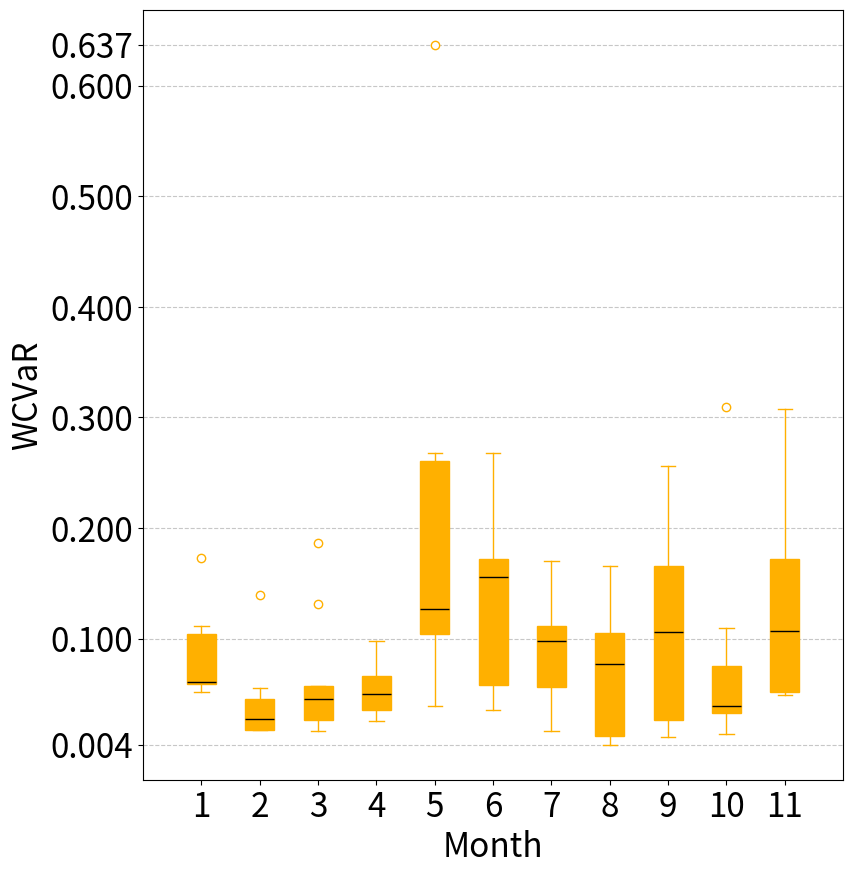

The script that saved this image:
import matplotlib.pyplot as plt
import pandas as pd
import numpy as np
import matplotlib.ticker as mticker
# ax = plt.gca()



# 'Risks over 12-month investments (NSGA-III)'
# 0 return, next 11 coumns is risks, 10 executions
# data = {
#     '1':[0.300 , 0.068 , 0.023 , 0.020 , 0.293 , 0.313 , 0.109 , 0.091 , 0.016 , 0.015 , 0.039 , 0.089 ],
#     '2': [0.300 , 0.059 , 0.017 , 0.016 , 0.035 , 0.106 , 0.109 , 0.016 , 0.166 , 0.166 , 0.039 , 0.172 ],
#     '3': [0.300 , 0.173 , 0.039 , 0.045 , 0.050 , 0.268 , 0.268 , 0.056 , 0.029 , 0.256 , 0.014 , 0.184 ],
#     '4': [0.299 , 0.061 , 0.139 , 0.131 , 0.098 , 0.104 , 0.156 , 0.163 , 0.077 , 0.106 , 0.061 , 0.051 ],
#     '5': [0.299 , 0.059 , 0.017 , 0.032 , 0.035 , 0.127 , 0.167 , 0.102 , 0.008 , 0.169 , 0.036 , 0.049 ],
#     '6': [0.300 , 0.104 , 0.055 , 0.057 , 0.067 , 0.261 , 0.035 , 0.028 , 0.096 , 0.014 , 0.110 , 0.052 ],
#     '7': [0.300 , 0.052 , 0.017 , 0.022 , 0.025 , 0.637 , 0.045 , 0.170 , 0.004 , 0.011 , 0.075 , 0.110 ],
#     '8': [0.300 , 0.055 , 0.023 , 0.026 , 0.028 , 0.208 , 0.198 , 0.111 , 0.117 , 0.031 , 0.025 , 0.091 ],
#     '9': [0.300 , 0.078 , 0.045 , 0.049 , 0.066 , 0.039 , 0.172 , 0.098 , 0.012 , 0.026 , 0.033 , 0.107 ],
#     '10': [0.299 , 0.111 , 0.027 , 0.186 , 0.051 , 0.074 , 0.058 , 0.056 , 0.105 , 0.110 , 0.309 , 0.308 ],
# }
# risks
data = {
    '1':[ 0.059,0.173,0.061,0.059,0.104,0.052,0.055,0.078,0.111 ],
    '2': [ 0.017,0.039,0.139,0.017,0.055,0.017,0.023,0.045,0.027 ],
    '3': [ 0.016,0.045,0.131,0.032,0.057,0.022,0.026,0.049,0.186 ],
    '4': [ 0.035,0.05,0.098,0.035,0.067,0.025,0.028,0.066,0.051 ],
    '5': [ 0.106,0.268,0.104,0.127,0.261,0.637,0.208,0.039,0.074 ],
    '6': [ 0.109,0.268,0.156,0.167,0.035,0.045,0.198,0.172,0.058 ],
    '7': [ 0.016,0.056,0.163,0.102,0.028,0.17,0.111,0.098,0.056 ],
    '8': [ 0.166,0.029,0.077,0.008,0.096,0.004,0.117,0.012,0.105 ],
    '9': [ 0.166,0.256,0.106,0.169,0.014,0.011,0.031,0.026,0.11 ],
    '10': [ 0.039,0.014,0.061,0.036,0.11,0.075,0.025,0.033,0.309 ],
    '11': [ 0.172,0.184,0.051,0.049,0.052,0.11,0.091,0.107,0.308 ],
}

# 'Risks over 12-month investments (NSGA-III-HOP)'
# 0 return, next 11 coumns is risks, 10 executions
# data = {
#     '1': [0.287 , 0.025 , 0.008 , 0.020 , 0.029 , 0.095 , 0.111 , 0.024 , 0.023 , 0.018 , 0.199 , 0.210 ],
#     '2':[0.102 , 0.009 , 0.007 , 0.047 , 0.028 , 0.042 , 0.040 , 0.047 , 0.023 , 0.009 , 0.026 , 0.145 ],
#     '3': [0.226 , 0.018 , 0.019 , 0.146 , 0.224 , 0.212 , 0.203 , 0.062 , 0.197 , 0.050 , 0.052 , 0.494 ],
#     '4': [0.195 , 0.004 , 0.007 , 0.008 , 0.162 , 0.131 , 0.103 , 0.119 , 0.138 , 0.110 , 0.135 , 0.377 ],
#     '5': [0.245 , 0.006 , 0.021 , 0.020 , 0.057 , 0.310 , 0.046 , 0.201 , 0.030 , 0.033 , 0.040 , 0.096 ],
#     '6': [0.232 , 0.027 , 0.005 , 0.012 , 0.024 , 0.026 , 0.026 , 0.026 , 0.097 , 0.139 , 0.092 , 0.134 ],
#     '7': [0.270 , 0.025 , 0.021 , 0.039 , 0.407 , 0.064 , 0.079 , 0.073 , 0.061 , 0.068 , 0.071 , 0.128 ],
#     '8': [0.182 , 0.010 , 0.004 , 0.017 , 0.023 , 0.055 , 0.180 , 0.015 , 0.024 , 0.147 , 0.130 , 0.120 ],
#     '9': [0.086 , 0.022 , 0.011 , 0.010 , 0.026 , 0.031 , 0.028 , 0.110 , 0.089 , 0.118 , 0.017 , 0.503 ],
#     '10': [0.249 , 0.023 , 0.191 , 0.014 , 0.018 , 0.020 , 0.090 , 0.089 , 0.035 , 0.045 , 0.035 , 0.152 ],
# }
# risks
# data = {
#     '1':[ 0.025,0.009,0.018,0.004,0.006,0.027,0.025,0.01,0.022,0.023 ],
#     '2': [ 0.008,0.007,0.019,0.007,0.021,0.005,0.021,0.004,0.011,0.191 ],
#     '3': [ 0.02,0.047,0.146,0.008,0.02,0.012,0.039,0.017,0.01,0.014 ],
#     '4': [ 0.029,0.028,0.224,0.162,0.057,0.024,0.407,0.023,0.026,0.018 ],
#     '5': [ 0.095,0.042,0.212,0.131,0.31,0.026,0.064,0.055,0.031,0.02 ],
#     '6': [ 0.111,0.04,0.203,0.103,0.046,0.026,0.079,0.18,0.028,0.09 ],
#     '7': [ 0.024,0.047,0.062,0.119,0.201,0.026,0.073,0.015,0.11,0.089 ],
#     '8': [0.023,0.023,0.197,0.138,0.03,0.097,0.061,0.024,0.089,0.035 ],
#     '9': [ 0.018,0.009,0.05,0.11,0.033,0.139,0.068,0.147,0.118,0.045 ],
#     '10': [ 0.199,0.026,0.052,0.135,0.04,0.092,0.071,0.13,0.017,0.035 ],
#     '11': [ 0.21,0.145,0.494,0.377,0.096,0.134,0.128,0.12,0.503,0.152 ],
# }
# Convert to DataFrame
df = pd.DataFrame(data)


# --- build the axes FIRST ---
fig, ax = plt.subplots(figsize=(10, 10))

# ... your boxplot, but draw it on ax
positions = np.linspace(1, len(df.columns), len(df.columns)) * 0.1
box = ax.boxplot([df[c] for c in df.columns],
                 tick_labels=df.columns,
                 patch_artist=True,
                 widths=0.05,
                 positions=positions)
ax.set_xlim(positions[0] - 0.1, positions[-1] + 0.1)

# labels
ax.set_xlabel('Month', fontsize=24)
ax.set_ylabel('WCVaR', fontsize=24)
ax.tick_params(axis='x', labelsize=24)
ax.tick_params(axis='y', labelsize=24)

# --- set yticks explicitly and drop 0 and 0.5 ---
default_ticks = ax.get_yticks()
data_min = df.min().min()
data_max = df.max().max()

ticks = np.unique(np.r_[default_ticks, data_min, data_max])
# remove 0 and 0.5 robustly
# ticks = ticks[~np.isclose(ticks, 0.0) & ~np.isclose(ticks, 0.5)]
ticks = ticks[~np.isclose(ticks, 0.0)]

# lock the major ticks to this list and disable minor ticks
ax.yaxis.set_major_locator(mticker.FixedLocator(ticks))
ax.yaxis.set_minor_locator(mticker.NullLocator())

# grid after locators are set
ax.grid(axis='y', which='major', linestyle='--', alpha=0.7)


palette = ["#FFB000", "#FF3030", "#FF33CC", "#C000FF"]

# one color for everything
c = palette[0]
plt.setp(box['boxes'],    facecolor=c, edgecolor=c)
plt.setp(box['whiskers'], color=c)
plt.setp(box['caps'],     color=c)
plt.setp(box['medians'],  color='black')
plt.setp(box['fliers'],   markeredgecolor=c, markerfacecolor='white')

plt.subplots_adjust(left=0.2)
plt.show()